Run: headless pygame with SDL's dummy video driver; simulated clock (each Clock.tick advances the game by its frame time, no real sleeping); random seed 0; keys injected as events and as key.get_pressed() state; mouse plan: one left click at the window centre at the start of phase 2, then a move to the lower-right quarter at the start of phase 3.
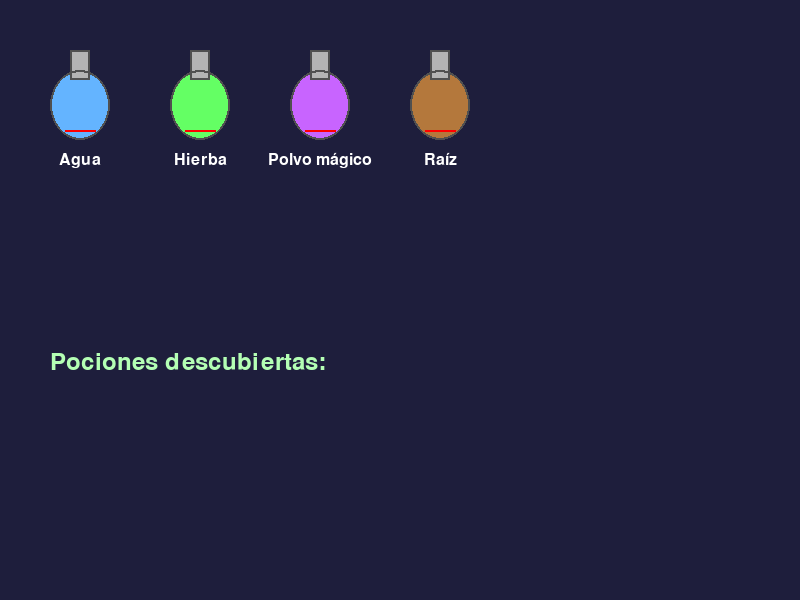
Frame 1 of 4 · flips 1–60 · no input
Frame 2 of 4 · flips 61–180 · clicked the window centre · tapped SPACE, RETURN · held RIGHT (→), D · screen unchanged from frame 1, image omitted
Frame 3 of 4 · flips 181–300 · moved the mouse to the lower-right quarter · held DOWN (↓), S · screen unchanged from frame 2, image omitted
Frame 4 of 4 · flips 301–420 · held LEFT (←), A, UP (↑), W · screen unchanged from frame 3, image omitted

The pygame program that drew these frames:


import pygame
import sys

def draw_potion_image(surface, x, y, color, name, font_size=24, name_y_offset=90, width=60, height=80):
    # Dibuja un matraz aforado estilizado
    # Cuerpo (ovalado)
    pygame.draw.ellipse(surface, color, (x, y+20, width, height-20))
    # Cuello (rectángulo)
    pygame.draw.rect(surface, (180, 180, 180), (x+width//2-10, y, 20, 30))
    # Borde del matraz
    pygame.draw.ellipse(surface, (80, 80, 80), (x, y+20, width, height-20), 2)
    pygame.draw.rect(surface, (80, 80, 80), (x+width//2-10, y, 20, 30), 2)
    # Línea de aforo
    pygame.draw.line(surface, (255,0,0), (x+width//2-15, y+height-10), (x+width//2+15, y+height-10), 2)
    # Nombre
    font = pygame.font.SysFont(None, font_size)
    text = font.render(name, True, (255,255,255))
    text_rect = text.get_rect(center=(x+width//2, y+name_y_offset))
    surface.blit(text, text_rect)

# Inicializar Pygame
def main():
    pygame.init()
    screen = pygame.display.set_mode((800, 600))
    pygame.display.set_caption('Mezcla de Pociones')
    font = pygame.font.SysFont(None, 36)

    # Ingredientes básicos y colores
    ingredientes = [
        ('Agua', (100, 180, 255)),
        ('Hierba', (100, 255, 100)),
        ('Polvo mágico', (200, 100, 255)),
        ('Raíz', (180, 120, 60)),
    ]
    # Recetas posibles y colores
    recetas = {
        ('Agua', 'Hierba'): ('Poción de Curación', (255, 80, 120)),
        ('Agua', 'Polvo mágico'): ('Poción de Energía', (255, 255, 80)),
        ('Hierba', 'Raíz'): ('Poción de Resistencia', (80, 255, 180)),
        ('Polvo mágico', 'Raíz'): ('Poción de Invisibilidad', (180, 180, 180)),
    }
    descubiertas = set()
    seleccionados = []
    mensaje = ''


    running = True
    while running:
        screen.fill((30, 30, 60))
        y = 50
        # Guardar las áreas de los ingredientes para detectar clics
        ingredientes_rects = []
        for i, (ing, color) in enumerate(ingredientes):
            x = 50 + i*120
            draw_potion_image(screen, x, y, color, ing, font_size=24, name_y_offset=110, width=60, height=90)
            rect = pygame.Rect(x, y, 60, 90)
            ingredientes_rects.append((rect, ing))
            # Resalta si está seleccionado
            if ing in seleccionados:
                pygame.draw.rect(screen, (255,255,0), (x-5, y-25, 70, 130), 3)
        # Mostrar mensaje
        msg_text = font.render(mensaje, True, (255, 200, 200))
        screen.blit(msg_text, (50, 250))
        # Mostrar pociones descubiertas como imágenes
        y2 = 350
        screen.blit(font.render('Pociones descubiertas:', True, (180, 255, 180)), (50, y2))
        x2 = 50
        for pocion in descubiertas:
            # Buscar color de la poción
            for (k1, k2), (nombre, color) in recetas.items():
                if nombre == pocion:
                    # Más espacio para los nombres
                    draw_potion_image(screen, x2, y2+40, color, nombre, font_size=30, name_y_offset=160, width=80, height=110)
                    x2 += 200
                    break
        pygame.display.flip()

        for event in pygame.event.get():
            if event.type == pygame.QUIT:
                running = False
            elif event.type == pygame.KEYDOWN:
                if event.key == pygame.K_ESCAPE:
                    running = False
                elif event.key == pygame.K_r:
                    descubiertas.clear()
                    mensaje = 'Juego reiniciado.'
            elif event.type == pygame.MOUSEBUTTONDOWN and event.button == 1:
                mouse_pos = event.pos
                for rect, ing in ingredientes_rects:
                    if rect.collidepoint(mouse_pos):
                        if len(seleccionados) < 2 and ing not in seleccionados:
                            seleccionados.append(ing)
                        if len(seleccionados) == 2:
                            comb = tuple(sorted(seleccionados))
                            resultado = recetas.get(comb)
                            if resultado:
                                mensaje = f'¡Has creado: {resultado[0]}!'
                                descubiertas.add(resultado[0])
                            else:
                                mensaje = 'La mezcla no produce nada...'
                            seleccionados = []
    pygame.quit()
    sys.exit()

if __name__ == '__main__':
    main()
